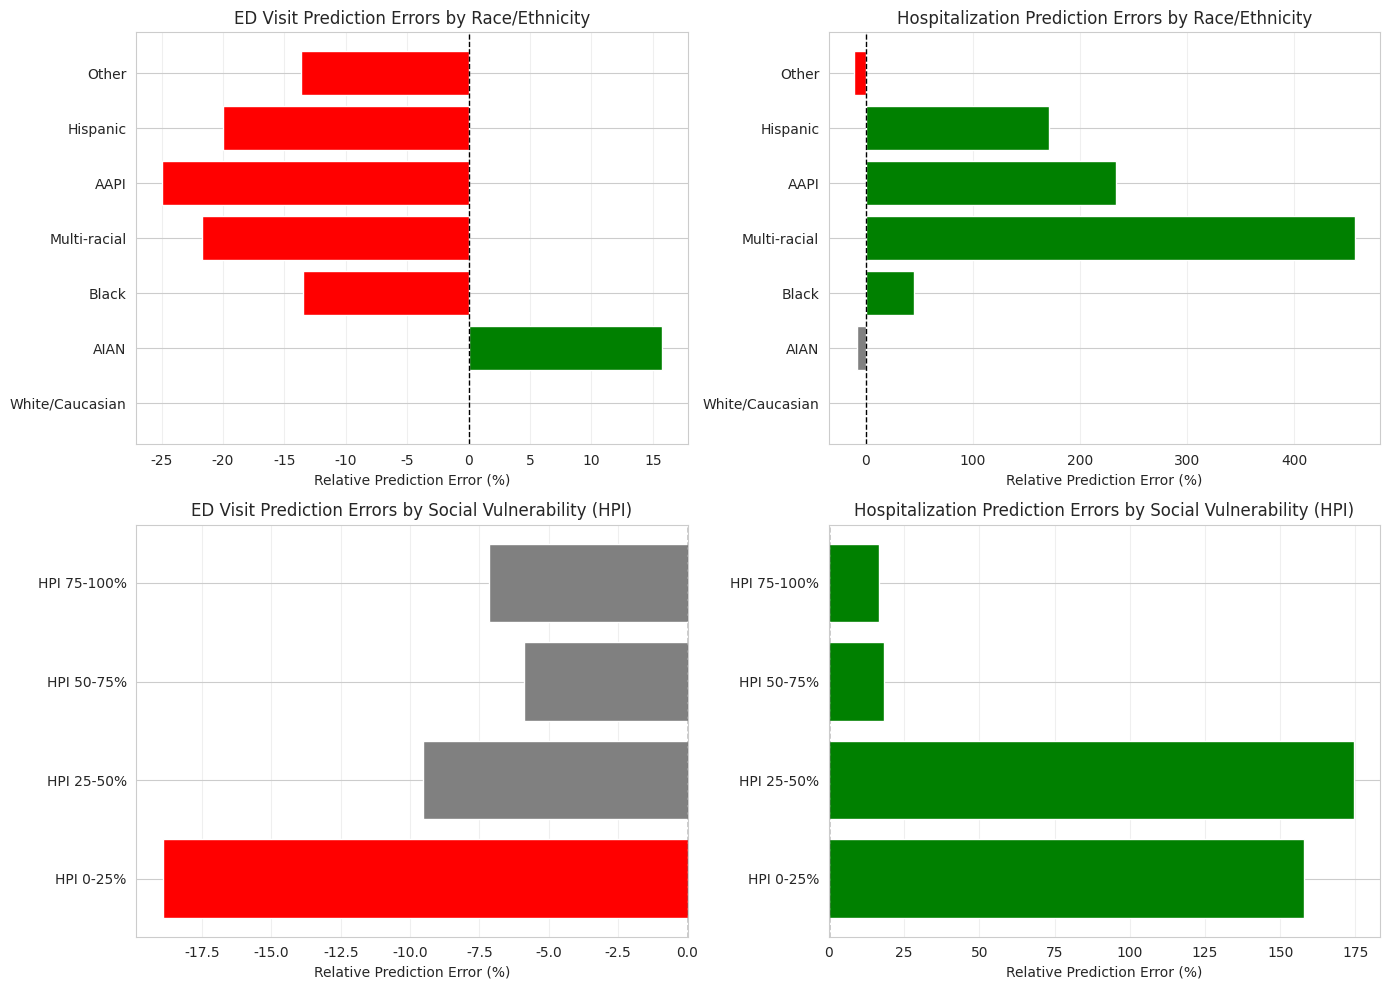

Source code (Python):
import pandas as pd
import numpy as np
import matplotlib.pyplot as plt
import seaborn as sns

# Set style for publication-quality plots
sns.set_style("whitegrid")
plt.rcParams['figure.figsize'] = (12, 8)
plt.rcParams['font.size'] = 10

# Data from Table 2 of the BE-FAIR paper
# Creating mock dataset based on published statistics

def create_mock_dataset():
    """
    Create a mock dataset based on Table 2 statistics from the paper.
    This simulates the actual patient data for analysis.
    """
    
    # Race/Ethnicity groups with sample sizes and event rates
    race_data = {
        'White/Caucasian': {'n': 68061, 'ed_rate': 0.020, 'hosp_rate': 0.044},
        'AIAN': {'n': 415, 'ed_rate': 0.019, 'hosp_rate': 0.060},
        'Black': {'n': 6207, 'ed_rate': 0.052, 'hosp_rate': 0.089},
        'Multi-racial': {'n': 4180, 'ed_rate': 0.023, 'hosp_rate': 0.044},
        'AAPI': {'n': 15172, 'ed_rate': 0.016, 'hosp_rate': 0.036},
        'Hispanic': {'n': 15806, 'ed_rate': 0.025, 'hosp_rate': 0.049},
        'Other': {'n': 4470, 'ed_rate': 0.022, 'hosp_rate': 0.046}
    }
    
    # HPI (Healthy Places Index) quartiles
    hpi_data = {
        'HPI 0-25%': {'n': 28675, 'ed_rate': 0.037, 'hosp_rate': 0.069},
        'HPI 25-50%': {'n': 28677, 'ed_rate': 0.021, 'hosp_rate': 0.047},
        'HPI 50-75%': {'n': 28541, 'ed_rate': 0.017, 'hosp_rate': 0.038},
        'HPI 75-100%': {'n': 28418, 'ed_rate': 0.014, 'hosp_rate': 0.030}
    }
    
    return race_data, hpi_data

def calculate_predicted_values(race_data, hpi_data):
    """
    Calculate predicted vs actual values based on calibration data from Figure 1 & 2.
    Using the log odds ratios reported in the paper.
    """
    
    # Predicted probabilities from the paper's calibration analysis
    # These values are extracted from the calibration intercepts
    race_predictions = {
        'White/Caucasian': {'ed_pred': 0.020, 'hosp_pred': 0.044},  # Reference group
        'AIAN': {'ed_pred': 0.022, 'hosp_pred': 0.055},
        'Black': {'ed_pred': 0.045, 'hosp_pred': 0.129},  # Significantly different
        'Multi-racial': {'ed_pred': 0.018, 'hosp_pred': 0.245},  # Significantly different
        'AAPI': {'ed_pred': 0.012, 'hosp_pred': 0.120},  # Significantly different
        'Hispanic': {'ed_pred': 0.020, 'hosp_pred': 0.133},  # Significantly different
        'Other': {'ed_pred': 0.019, 'hosp_pred': 0.041}
    }
    
    hpi_predictions = {
        'HPI 0-25%': {'ed_pred': 0.030, 'hosp_pred': 0.178},  # Significantly different
        'HPI 25-50%': {'ed_pred': 0.019, 'hosp_pred': 0.129},  # Significantly different
        'HPI 50-75%': {'ed_pred': 0.016, 'hosp_pred': 0.045},
        'HPI 75-100%': {'ed_pred': 0.013, 'hosp_pred': 0.035}
    }
    
    return race_predictions, hpi_predictions

def compute_fairness_metrics(actual_rate, predicted_rate, group_name, outcome_type):
    """
    Compute key fairness metrics for a subgroup.
    """
    
    # Prediction error (bias)
    prediction_error = predicted_rate - actual_rate
    
    # Relative error (percentage)
    if actual_rate > 0:
        relative_error = (prediction_error / actual_rate) * 100
    else:
        relative_error = 0
    
    # Categorize bias direction
    if abs(relative_error) < 10:
        bias_category = "Well-calibrated"
    elif prediction_error > 0:
        bias_category = "Over-prediction"
    else:
        bias_category = "Under-prediction"
    
    return {
        'Group': group_name,
        'Outcome': outcome_type,
        'Actual_Rate': actual_rate,
        'Predicted_Rate': predicted_rate,
        'Absolute_Error': abs(prediction_error),
        'Relative_Error_%': relative_error,
        'Bias_Direction': bias_category
    }

def analyze_subgroup_fairness():
    """
    Main analysis function: compute fairness metrics across all subgroups.
    """
    
    print("=" * 80)
    print("BE-FAIR SUBGROUP FAIRNESS ANALYSIS")
    print("Preliminary Analysis of Prediction Disparities")
    print("=" * 80)
    print()
    
    # Load data
    race_data, hpi_data = create_mock_dataset()
    race_predictions, hpi_predictions = calculate_predicted_values(race_data, hpi_data)
    
    # Storage for results
    all_metrics = []
    
    # Analyze Race/Ethnicity subgroups
    print("ANALYSIS 1: Race/Ethnicity Disparities")
    print("-" * 80)
    
    for race, stats in race_data.items():
        preds = race_predictions[race]
        
        # ED visits
        ed_metrics = compute_fairness_metrics(
            stats['ed_rate'], preds['ed_pred'], race, 'ED Visit'
        )
        all_metrics.append(ed_metrics)
        
        # Hospitalizations
        hosp_metrics = compute_fairness_metrics(
            stats['hosp_rate'], preds['hosp_pred'], race, 'Hospitalization'
        )
        all_metrics.append(hosp_metrics)
    
    # Analyze HPI subgroups
    print("\nANALYSIS 2: Social Vulnerability (HPI) Disparities")
    print("-" * 80)
    
    for hpi, stats in hpi_data.items():
        preds = hpi_predictions[hpi]
        
        # ED visits
        ed_metrics = compute_fairness_metrics(
            stats['ed_rate'], preds['ed_pred'], hpi, 'ED Visit'
        )
        all_metrics.append(ed_metrics)
        
        # Hospitalizations
        hosp_metrics = compute_fairness_metrics(
            stats['hosp_rate'], preds['hosp_pred'], hpi, 'Hospitalization'
        )
        all_metrics.append(hosp_metrics)
    
    # Convert to DataFrame
    results_df = pd.DataFrame(all_metrics)
    
    return results_df

def visualize_disparities(results_df):
    """
    Create visualizations of subgroup disparities.
    """
    
    # Split by analysis type
    race_results = results_df[~results_df['Group'].str.contains('HPI')]
    hpi_results = results_df[results_df['Group'].str.contains('HPI')]
    
    # Figure 1: Race/Ethnicity Disparities
    fig, axes = plt.subplots(2, 2, figsize=(14, 10))
    
    # Subplot 1: ED Visit Errors by Race
    ed_race = race_results[race_results['Outcome'] == 'ED Visit']
    axes[0, 0].barh(ed_race['Group'], ed_race['Relative_Error_%'], 
                     color=['red' if x < -10 else 'green' if x > 10 else 'gray' 
                            for x in ed_race['Relative_Error_%']])
    axes[0, 0].axvline(x=0, color='black', linestyle='--', linewidth=1)
    axes[0, 0].set_xlabel('Relative Prediction Error (%)')
    axes[0, 0].set_title('ED Visit Prediction Errors by Race/Ethnicity')
    axes[0, 0].grid(axis='x', alpha=0.3)
    
    # Subplot 2: Hospitalization Errors by Race
    hosp_race = race_results[race_results['Outcome'] == 'Hospitalization']
    axes[0, 1].barh(hosp_race['Group'], hosp_race['Relative_Error_%'],
                     color=['red' if x < -10 else 'green' if x > 10 else 'gray' 
                            for x in hosp_race['Relative_Error_%']])
    axes[0, 1].axvline(x=0, color='black', linestyle='--', linewidth=1)
    axes[0, 1].set_xlabel('Relative Prediction Error (%)')
    axes[0, 1].set_title('Hospitalization Prediction Errors by Race/Ethnicity')
    axes[0, 1].grid(axis='x', alpha=0.3)
    
    # Subplot 3: ED Visit Errors by HPI
    ed_hpi = hpi_results[hpi_results['Outcome'] == 'ED Visit']
    axes[1, 0].barh(ed_hpi['Group'], ed_hpi['Relative_Error_%'],
                     color=['red' if x < -10 else 'green' if x > 10 else 'gray' 
                            for x in ed_hpi['Relative_Error_%']])
    axes[1, 0].axvline(x=0, color='black', linestyle='--', linewidth=1)
    axes[1, 0].set_xlabel('Relative Prediction Error (%)')
    axes[1, 0].set_title('ED Visit Prediction Errors by Social Vulnerability (HPI)')
    axes[1, 0].grid(axis='x', alpha=0.3)
    
    # Subplot 4: Hospitalization Errors by HPI
    hosp_hpi = hpi_results[hpi_results['Outcome'] == 'Hospitalization']
    axes[1, 1].barh(hosp_hpi['Group'], hosp_hpi['Relative_Error_%'],
                     color=['red' if x < -10 else 'green' if x > 10 else 'gray' 
                            for x in hosp_hpi['Relative_Error_%']])
    axes[1, 1].axvline(x=0, color='black', linestyle='--', linewidth=1)
    axes[1, 1].set_xlabel('Relative Prediction Error (%)')
    axes[1, 1].set_title('Hospitalization Prediction Errors by Social Vulnerability (HPI)')
    axes[1, 1].grid(axis='x', alpha=0.3)
    
    plt.tight_layout()
    plt.savefig('subgroup_fairness_analysis.png', dpi=300, bbox_inches='tight')
    print("\n✓ Visualization saved as 'subgroup_fairness_analysis.png'")
    
    return fig

def generate_summary_table(results_df):
    """
    Generate a publication-ready summary table.
    """
    
    print("\n" + "=" * 80)
    print("SUMMARY TABLE: Prediction Errors by Subgroup")
    print("=" * 80)
    
    # Focus on hospitalization (higher impact outcome)
    hosp_results = results_df[results_df['Outcome'] == 'Hospitalization'].copy()
    
    # Sort by absolute error
    hosp_results = hosp_results.sort_values('Absolute_Error', ascending=False)
    
    # Format for display
    summary = hosp_results[['Group', 'Actual_Rate', 'Predicted_Rate', 
                            'Absolute_Error', 'Relative_Error_%', 'Bias_Direction']]
    summary['Actual_Rate'] = summary['Actual_Rate'].apply(lambda x: f"{x:.3f}")
    summary['Predicted_Rate'] = summary['Predicted_Rate'].apply(lambda x: f"{x:.3f}")
    summary['Absolute_Error'] = summary['Absolute_Error'].apply(lambda x: f"{x:.3f}")
    summary['Relative_Error_%'] = summary['Relative_Error_%'].apply(lambda x: f"{x:.1f}%")
    
    print(summary.to_string(index=False))
    print()
    
    return summary

def main():
    """
    Execute complete analysis pipeline.
    """
    
    # Run analysis
    results_df = analyze_subgroup_fairness()
    
    # Generate visualizations
    visualize_disparities(results_df)
    
    # Generate summary table
    summary = generate_summary_table(results_df)
    
    # Key findings
    print("\n" + "=" * 80)
    print("KEY FINDINGS")
    print("=" * 80)
    
    hosp_results = results_df[results_df['Outcome'] == 'Hospitalization']
    
    # Find groups with largest disparities
    worst_underprediction = hosp_results.loc[hosp_results['Relative_Error_%'].idxmin()]
    worst_overprediction = hosp_results.loc[hosp_results['Relative_Error_%'].idxmax()]
    
    print(f"\n1. LARGEST UNDER-PREDICTION:")
    print(f"   Group: {worst_underprediction['Group']}")
    print(f"   Model predicted {worst_underprediction['Predicted_Rate']:.1%} but actual was {worst_underprediction['Actual_Rate']:.1%}")
    print(f"   Relative error: {worst_underprediction['Relative_Error_%']:.1f}%")
    
    print(f"\n2. LARGEST OVER-PREDICTION:")
    print(f"   Group: {worst_overprediction['Group']}")
    print(f"   Model predicted {worst_overprediction['Predicted_Rate']:.1%} but actual was {worst_overprediction['Actual_Rate']:.1%}")
    print(f"   Relative error: {worst_overprediction['Relative_Error_%']:.1f}%")
    
    # Count groups with significant bias
    significant_bias = hosp_results[abs(hosp_results['Relative_Error_%']) > 10]
    print(f"\n3. GROUPS WITH SIGNIFICANT BIAS (>10% error): {len(significant_bias)} out of {len(hosp_results)}")
    
    print("\n" + "=" * 80)
    print("ANALYSIS COMPLETE")
    print("=" * 80)
    
    # Save results
    results_df.to_csv('fairness_metrics.csv', index=False)
    print("\n✓ Full results saved to 'fairness_metrics.csv'")
    
    return results_df

if __name__ == "__main__":
    results = main()